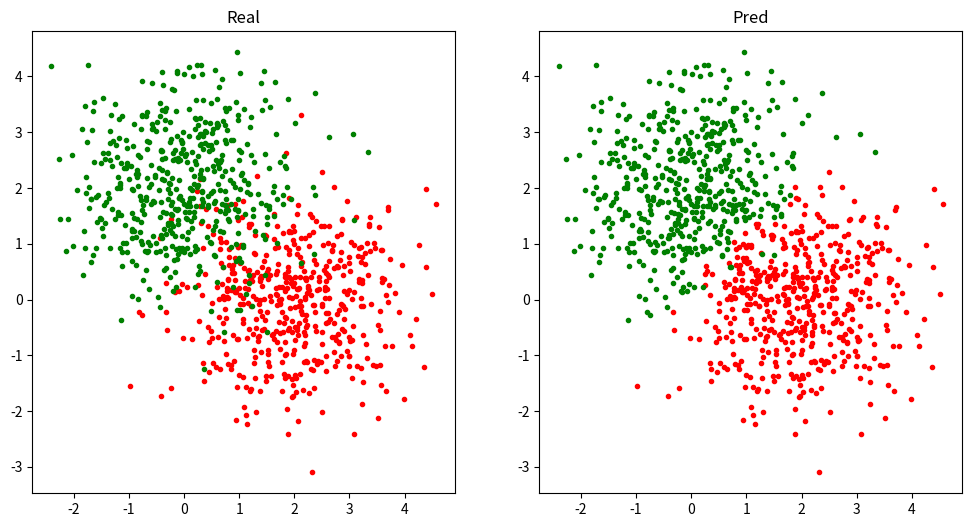

Recreate this plot in Python.
# -*- coding: utf-8 -*-
# @Date  : 2020/5/27
# @Author: Luokun
# @Email : olooook@outlook.com

import numpy as np
from matplotlib import pyplot as plt


class AdaBoost:
    """
    Adaptive Boosting(自适应提升算法)
    """

    def __init__(self, n_estimators: int, lr=0.01, eps=1e-5):
        """
        Args:
            n_estimators (int): 弱分类器个数
            lr (float, optional): 学习率. Defaults to 0.01.
            eps ([type], optional): 误差下限. Defaults to 1e-5.
        """
        self.n_estimators, self.lr, self.eps = n_estimators, lr, eps
        self.alpha = np.empty([n_estimators])  # 弱分类器权重
        self.estimators = []  # 弱分类器

    def fit(self, X: np.ndarray, Y: np.ndarray):
        weights = np.full([len(X)], 1 / len(X))  # 样本权重
        for m in range(self.n_estimators):
            estimator = WeakEstimator(lr=self.lr)
            error = estimator.fit(X, Y, weights)  # 带权重训练弱分类器
            if error < self.eps:  # 误差达到下限，提前停止迭代
                break
            self.alpha[m] = np.log((1 - error) / error) / 2  # 更新弱分类器权重
            weights *= np.exp(-self.alpha[m] * Y * estimator(X))  # 更新样本权重
            weights /= np.sum(weights)  # 除以规范化因子
            self.estimators += [estimator]  # 添加此弱分类器

    def __call__(self, X: np.ndarray):
        pred = sum((alpha * estimator(X) for alpha, estimator in zip(self.alpha, self.estimators)))
        return np.where(pred > 0, 1, -1)


class WeakEstimator:  # 弱分类器, 一阶决策树
    def __init__(self, lr: float):
        self.lr = lr
        # 划分特征、划分阈值，符号{-1，1}
        self.feature, self.threshold, self.sign = None, None, None

    def fit(self, X: np.ndarray, Y: np.ndarray, weights: np.ndarray):
        error = float('inf')  # 最小带权误差
        for feature, x in enumerate(X.T):
            for threshold in np.arange(np.min(x) - self.lr, np.max(x) + self.lr, self.lr):
                for sign in [1, -1]:
                    e = np.sum(weights[(x > threshold) ^ (Y == sign)])  # 取分类错误的样本权重求和
                    if e < error:
                        self.feature, self.threshold, self.sign, error = feature, threshold, sign, e
        return error

    def __call__(self, X: np.ndarray):
        return np.where(X[:, self.feature] > self.threshold, self.sign, -self.sign)


def load_data():
    x = np.stack([
        np.random.randn(500, 2) + np.array([2, 0]),
        np.random.randn(500, 2) + np.array([0, 2])
    ])
    y = np.stack([np.full([500], -1), np.full([500], 1)])
    return x, y


if __name__ == '__main__':
    x, y = load_data()
    plt.figure(figsize=[12, 6])
    plt.subplot(1, 2, 1)
    plt.title('Real')
    plt.scatter(x[0, :, 0], x[0, :, 1], color='r', marker='.')
    plt.scatter(x[1, :, 0], x[1, :, 1], color='g', marker='.')

    x, y = x.reshape(-1, 2), y.flatten()
    adaboost = AdaBoost(50)
    adaboost.fit(x, y)
    pred = adaboost(x)
    acc = np.sum(pred == y) / len(pred)
    print(f'Accuracy = {100 * acc:.2f}%')

    x0, x1 = x[pred == -1], x[pred == 1]
    plt.subplot(1, 2, 2)
    plt.title('Pred')
    plt.scatter(x0[:, 0], x0[:, 1], color='r', marker='.')
    plt.scatter(x1[:, 0], x1[:, 1], color='g', marker='.')
    plt.show()
